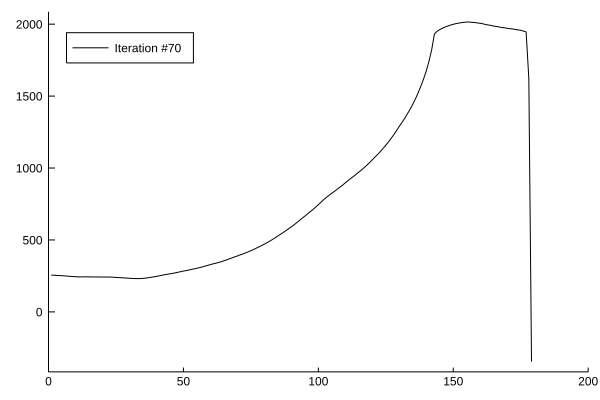

The table this chart was drawn from, first rows:
x1, x2
1.0, 255.9
2.0, 254.7
3.0, 253.5
4.0, 252.7
5.0, 251.7
6.0, 250.3
7.0, 248.5
8.0, 247.1
9.0, 245.7
10.0, 244.5
11.0, 243.4
12.0, 243.2
13.0, 243.6
14.0, 243.9
15.0, 243.3
16.0, 243
17.0, 242.8
18.0, 242.7
19.0, 242.5
20.0, 242.5
21.0, 242.4
22.0, 242.3
23.0, 241.9
24.0, 240.8
25.0, 239.6
26.0, 238.5
27.0, 237.3
28.0, 236.2
29.0, 234.9
30.0, 233.7
31.0, 232.4
32.0, 231.6
33.0, 231.3
34.0, 231.7
35.0, 232.8
36.0, 234.7
37.0, 237.3
38.0, 240.2
39.0, 243.3
40.0, 246.8
41.0, 250.5
42.0, 254.4
43.0, 258.1
44.0, 261.3
45.0, 264.4
46.0, 267.8
47.0, 271.4
48.0, 275.6
49.0, 279.6
50.0, 283.6
51.0, 287.1
52.0, 291.1
53.0, 295.1
54.0, 299.2
55.0, 303.5
56.0, 307.8
57.0, 312.5
58.0, 318.1
59.0, 323.5
60.0, 328.8
... 119 more rows
